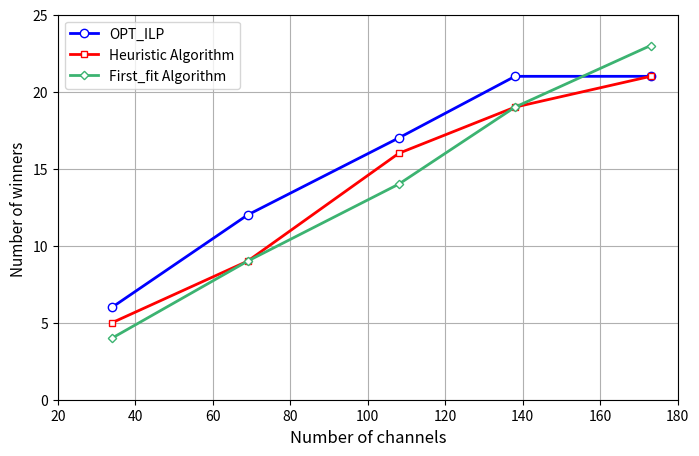

Reproduce this figure in Python.
import matplotlib.pyplot as plt
from matplotlib.pyplot import MultipleLocator

# opt channel
opt_x = [34, 69, 108, 138, 173]
# opt 胜者数量
opt_y = [6, 12, 17, 21, 21]
# greedy channel
heuristic_x = [34, 69, 108, 138, 173]
# greedy 胜者数量
Heuristic = [5, 9, 16, 19, 21]
# first_fit channel
first_fit_x = [34, 69, 108, 138, 173]
# first_fit 胜者数量
first_fit = [4, 9, 14, 19, 23]
fig = plt.figure(facecolor="white", figsize=(8, 5))

ax = plt.subplot()
ax.grid()

plt.rcParams['figure.dpi'] = 300
# 设置x，y轴坐标刻度，范围,名称
ax.set_xlim([20, 180])
ax.set_ylim([0, 25])
ax.set_xlabel("Number of channels", fontsize=12)
ax.set_ylabel("Number of winners ", fontsize=11)
# 将x轴的刻度间隔设置为1，并存在变量里
x_major_locator = MultipleLocator(20)
y_major_locator = MultipleLocator(5)
# 设置刻度间隔
axgca = plt.gca()
axgca.xaxis.set_major_locator(x_major_locator)
axgca.yaxis.set_major_locator(y_major_locator)
# 添加数据并设置线的格式 markerfacecolor='white'使节点为空心
ax.plot(opt_x, opt_y, color='blue', marker='o', markerfacecolor='white', linestyle='-', linewidth=2, label="OPT_ILP")
ax.plot(heuristic_x, Heuristic, color='red', marker=(4, 0, 45), markerfacecolor='white', linestyle='-', linewidth=2,
        label="Heuristic Algorithm")
ax.plot(first_fit_x, first_fit, color='mediumseagreen', marker=(4, 0, 90), markerfacecolor='white', linestyle='-',
        linewidth=2,
        label='First_fit Algorithm')

ax.legend()
plt.show()
